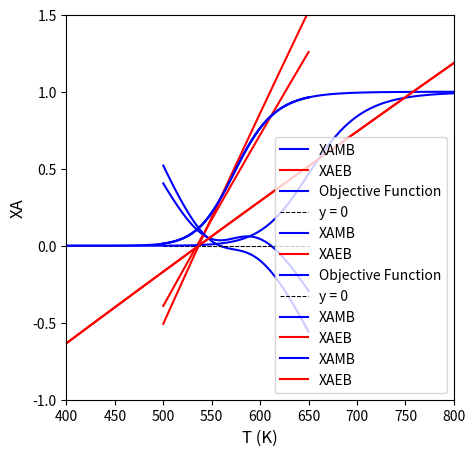

Write the Python code that produced this figure.
import matplotlib.pyplot as plt
import numpy as np
import scipy.optimize as opt
from scipy.integrate import solve_ivp
from scipy.interpolate import interp1d

def P01(var):
    #Problem statement parameters
    FAf = 43.04 #lb-mol/h P.O.
    FBf = 802.8 #lb-mol/h Water
    FCf = 0.0   #         P.G
    FMf = 71.87 #lb-mol/H methanol
    Tf  = 75 + 459.67 #feed temperature in Rankine
    T0  = 528      #reference T for DH calculations.
    DH0 = -36000   #BTU/lb-mol
    
    QMf = 46.62    #ft3/h, volumetric feed of methanol
    QAf = 46.62    #ft3/h, volumetric feed of P.O.
    QBf = 233.1    #ft3/h, volumetric feed of water
    QCf = 0.0      
    Qf  = QMf + QAf + QBf #ft3/h
    
    V   = 300/7.481 #ft3
    tau = V/Qf   #h
    
    CPA = 35.0 #BTU/lb-mol/Rankine
    CPB = 18.0 #BTU/lb-mol/Rankine
    CPC = 45.0 #BTU/lb-mol/Rankine
    CPM = 19.5 #BTU/lb-mol/Rankine
    
    A   = 16.96e12 #1/h
    EA  = 32400    #BTU/lb-mol
    R   = 1.986    #BTU/lb-mol/Rankine
 
    DCP = CPC - CPB - CPA
   
    #Now calculate quantities at reactor internal/exit conditions
    FA = var[0]
    FB = var[1]
    FC = var[2]
    T  = var[3]
    
    CA = FA/Qf
    
    DH = DH0 + DCP*(T - T0)
    k  = A*np.exp(-EA/R/T)
    r  = k*CA

    RA = -r
    RB = -r
    RC =  r
    EB = -DH*r*V + FAf*CPA*(Tf - T) + FBf*CPB*(Tf - T) + FCf*CPC*(Tf - T) + FMf*CPM*(Tf - T)
    
    F1 = FAf - FA + RA*V
    F2 = FBf - FB + RB*V
    F3 = FCf - FC + RC*V
    F4 = EB
    
    return [F1, F2, F3, F4]

var0 = [1, 1, 1, 611]
ans4a = opt.root(P01, var0)
print(ans4a.message)
print(f'function values are {ans4a.fun}')

FAf   = 43.04 #lbmol/h A
FA    = ans4a.x[0]
T     = ans4a.x[3]
XA    = (FAf - FA)/FAf

print(f'The CSTR will operate at {T:3.0f}R (or {T-460:3.0f}F) and achieve a conversion of {XA:3.3f}')

#Problem statement parameters
FAf = 43.04 #lb-mol/h P.O.
FBf = 802.8 #lb-mol/h Water
FCf = 0.0   #         P.G
FMf = 71.87 #lb-mol/H methanol
Tf  = 75 + 459.67 #feed temperature in Rankine
T0  = 528      #reference T for DH calculations.
DH0 = -36000   #BTU/lb-mol

QMf = 46.62    #ft3/h, volumetric feed of methanol
QAf = 46.62    #ft3/h, volumetric feed of P.O.
QBf = 233.1    #ft3/h, volumetric feed of water
QCf = 0.0      
Qf  = QMf + QAf + QBf #ft3/h

V   = 300/7.481 #ft3
tau = V/Qf   #h

CPA = 35.0 #BTU/lb-mol/Rankine
CPB = 18.0 #BTU/lb-mol/Rankine
CPC = 45.0 #BTU/lb-mol/Rankine
CPM = 19.5 #BTU/lb-mol/Rankine

A   = 16.96e12 #1/h
EA  = 32400    #BTU/lb-mol
R   = 1.986    #BTU/lb-mol/Rankine

DCP = CPC - CPB - CPA


DH   = lambda T: DH0 + DCP*(T - T0)
k    = lambda T: A*np.exp(-EA/R/T)
XAMB = lambda T: k(T)*tau/(1 + k(T)*tau)
XAEB = lambda T: (FAf*CPA + FBf*CPB + FCf*CPC + FMf*CPM)*(Tf - T)/DH(T)/FAf 
Tset = np.linspace(500, 650, 100)

plt.figure(1, figsize = (5, 5))
plt.plot(Tset, XAMB(Tset), color = 'blue', label = 'XAMB')
plt.plot(Tset, XAEB(Tset), color = 'red', label = 'XAEB')
plt.xlim(500, 650)
plt.ylim(-0.5, 1.5)
plt.xlabel('T (K)', fontsize = 12)
plt.ylabel('XA', fontsize = 12)
plt.legend()
plt.show()

obj01 = lambda T: XAMB(T) - XAEB(T)

plt.figure(1, figsize = (5, 5))
plt.plot(Tset, obj01(Tset), color = 'blue', label = 'Objective Function')
plt.hlines(0, min(Tset), max(Tset), color = 'black', linestyle = 'dashed', linewidth = 0.75, label = 'y = 0')
plt.xlim(500, 650)
plt.ylim(-0.5, 0.5)
plt.xlabel('T (K)', fontsize = 12)
plt.ylabel('XAMB - XAEB', fontsize = 12)
plt.legend()
plt.show()

T4b = opt.newton(obj01, 611)

print(f'The CSTR operates at {T4b:3.0f}R ({T4b-460:2.0f}F) and a conversion of {XAMB(T4b):3.3f}')

def P02(var):
    #Problem statement parameters
    FAf = 43.04    #lb-mol/h P.O.
    FBf = 802.8    #lb-mol/h Water
    FCf = 0.0      #         P.G
    FMf = 71.87    #lb-mol/H methanol
    Tf  = 75 + 459.67 #feed temperature in Rankine
    T0  = 528      #reference T for DH calculations.
    DH0 = -36000   #BTU/lb-mol
    UA  = 100*40   #BTU/h/Rankine
    Ta  = 85 + 459.67 #Rankine
    
    QMf = 46.62    #ft3/h, volumetric feed of methanol
    QAf = 46.62    #ft3/h, volumetric feed of P.O.
    QBf = 233.1    #ft3/h, volumetric feed of water
    QCf = 0.0      
    Qf  = QMf + QAf + QBf #ft3/h
    
    V   = 300/7.481 #ft3
    tau = V/Qf   #h
    
    CPA = 35.0 #BTU/lb-mol/Rankine
    CPB = 18.0 #BTU/lb-mol/Rankine
    CPC = 45.0 #BTU/lb-mol/Rankine
    CPM = 19.5 #BTU/lb-mol/Rankine
    
    A   = 16.96e12 #1/h
    EA  = 32400    #BTU/lb-mol
    R   = 1.986    #BTU/lb-mol/Rankine
 
    DCP = CPC - CPB - CPA
   
    #Now calculate quantities at reactor internal/exit conditions
    FA = var[0]
    FB = var[1]
    FC = var[2]
    T  = var[3]
    
    CA = FA/Qf
    
    Qd = UA*(Ta - T)
    DH = DH0 + DCP*(T - T0)
    k  = A*np.exp(-EA/R/T)
    r  = k*CA

    RA = -r
    RB = -r
    RC =  r
    EB = -DH*r*V + FAf*CPA*(Tf - T) + FBf*CPB*(Tf - T) + FCf*CPC*(Tf - T) + FMf*CPM*(Tf - T) + Qd
    
    F1 = FAf - FA + RA*V
    F2 = FBf - FB + RB*V
    F3 = FCf - FC + RC*V
    F4 = EB
    
    return [F1, F2, F3, F4]

var0 = [1, 1, 1, 600]
ans4c = opt.root(P02, var0)
print(ans4c.message)
print(f'function values are {ans4c.fun}')

FAf   = 43.04 #lbmol/h A
FA    = ans4c.x[0]
T     = ans4c.x[3]
XA    = (FAf - FA)/FAf

print(f'The CSTR will operate at {T:3.0f}R ({T-460:2.0f}F) and achieve a conversion of {XA:3.3f}')

#Problem statement parameters
FAf = 43.04 #lb-mol/h P.O.
FBf = 802.8 #lb-mol/h Water
FCf = 0.0   #         P.G
FMf = 71.87 #lb-mol/H methanol
Tf  = 75 + 459.67 #feed temperature in Rankine
T0  = 528      #reference T for DH calculations.
DH0 = -36000   #BTU/lb-mol
UA  = 100*40   #BTU/h/Rankine
Ta  = 85 + 459.67 #Rankine

QMf = 46.62    #ft3/h, volumetric feed of methanol
QAf = 46.62    #ft3/h, volumetric feed of P.O.
QBf = 233.1    #ft3/h, volumetric feed of water
QCf = 0.0      
Qf  = QMf + QAf + QBf #ft3/h

V   = 300/7.481 #ft3
tau = V/Qf   #h

CPA = 35.0 #BTU/lb-mol/Rankine
CPB = 18.0 #BTU/lb-mol/Rankine
CPC = 45.0 #BTU/lb-mol/Rankine
CPM = 19.5 #BTU/lb-mol/Rankine

A   = 16.96e12 #1/h
EA  = 32400    #BTU/lb-mol
R   = 1.986    #BTU/lb-mol/Rankine

DCP = CPC - CPB - CPA

Qd   = lambda T: UA*(Ta - T)
DH   = lambda T: DH0 + DCP*(T - T0)
k    = lambda T: A*np.exp(-EA/R/T)
XAMB = lambda T: k(T)*tau/(1 + k(T)*tau)
XAEB = lambda T: (Qd(T) + (FAf*CPA + FBf*CPB + FCf*CPC + FMf*CPM)*(Tf - T))/DH(T)/FAf 

Tset = np.linspace(500, 650, 100)

plt.figure(1, figsize = (5, 5))
plt.plot(Tset, XAMB(Tset), color = 'blue', label = 'XAMB')
plt.plot(Tset, XAEB(Tset), color = 'red', label = 'XAEB')
plt.xlim(500, 650)
plt.ylim(-0.5, 1.5)
plt.xlabel('T (K)', fontsize = 12)
plt.ylabel('XA', fontsize = 12)
plt.legend()
plt.show()

obj02 = lambda T: XAMB(T) - XAEB(T)

plt.figure(1, figsize = (5, 5))
plt.plot(Tset, obj02(Tset), color = 'blue', label = 'Objective Function')
plt.hlines(0, min(Tset), max(Tset), color = 'black', linestyle = 'dashed', linewidth = 0.75, label = 'y = 0')
plt.xlim(500, 650)
plt.ylim(-0.5, 0.5)
plt.xlabel('T (K)', fontsize = 12)
plt.ylabel('XAMB - XAEB', fontsize = 12)
plt.legend()
plt.show()

T4d, info = opt.newton(obj02, 560, full_output = True)

print(f'The CSTR operates at {T4d:3.0f}R ({T4d-460:2.0f}F) and a conversion of {XAMB(T4d):3.3f}')

#Problem statement parameters
FAf = 43.04 #lb-mol/h P.O.
FBf = 802.8 #lb-mol/h Water
FCf = 0.0   #         P.G
FMf = 71.87 #lb-mol/H methanol
Tf  = 75 + 459.67 #feed temperature in Rankine
T0  = 528      #reference T for DH calculations.
DH0 = -108000   #BTU/lb-mol
UA  = 100*40   #BTU/h/Rankine
Ta  = 85 + 459.67 #Rankine

QMf = 46.62    #ft3/h, volumetric feed of methanol
QAf = 46.62    #ft3/h, volumetric feed of P.O.
QBf = 233.1    #ft3/h, volumetric feed of water
QCf = 0.0      
Qf  = QMf + QAf + QBf #ft3/h

V   = 300/7.481 #ft3
tau = V/Qf   #h

CPA = 35.0 #BTU/lb-mol/Rankine
CPB = 18.0 #BTU/lb-mol/Rankine
CPC = 45.0 #BTU/lb-mol/Rankine
CPM = 19.5 #BTU/lb-mol/Rankine

A   = 16.96e12 #1/h
EA  = 32400    #BTU/lb-mol
R   = 1.986    #BTU/lb-mol/Rankine

DCP = CPC - CPB - CPA

Qd   = lambda T: UA*(Ta - T)
DH   = lambda T: DH0 + DCP*(T - T0)
k    = lambda T: A*np.exp(-EA/R/T)
XAMB = lambda T: k(T)*tau/(1 + k(T)*tau)
XAEB = lambda T: (Qd(T) + (FAf*CPA + FBf*CPB + FCf*CPC + FMf*CPM)*(Tf - T))/DH(T)/FAf 

Tset = np.linspace(400, 800, 100)

plt.figure(1, figsize = (5, 5))
plt.plot(Tset, XAMB(Tset), color = 'blue', label = 'XAMB')
plt.plot(Tset, XAEB(Tset), color = 'red', label = 'XAEB')
plt.xlim(min(Tset), max(Tset))
plt.ylim(-1.0, 1.5)
plt.xlabel('T (K)', fontsize = 12)
plt.ylabel('XA', fontsize = 12)
plt.legend()
plt.show()

obj03 = lambda T: XAMB(T) - XAEB(T)
T4d = opt.newton(obj03, 611)

print(f'The CSTR operates at {T4d:3.0f}R and a conversion of {XAMB(T4d):3.3f}')

#Problem statement parameters
FAf = 43.04 #lb-mol/h P.O.
FBf = 802.8 #lb-mol/h Water
FCf = 0.0   #         P.G
FMf = 71.87 #lb-mol/H methanol
Tf  = 75 + 459.67 #feed temperature in Rankine
T0  = 528      #reference T for DH calculations.
DH0 = -108000   #BTU/lb-mol
UA  = 100*40   #BTU/h/Rankine
Ta  = 85 + 459.67 #Rankine

QMf = 46.62    #ft3/h, volumetric feed of methanol
QAf = 46.62    #ft3/h, volumetric feed of P.O.
QBf = 233.1    #ft3/h, volumetric feed of water
QCf = 0.0      
Qf  = QMf + QAf + QBf #ft3/h

V   = 10/7.481 #ft3
tau = V/Qf   #h

CPA = 35.0 #BTU/lb-mol/Rankine
CPB = 18.0 #BTU/lb-mol/Rankine
CPC = 45.0 #BTU/lb-mol/Rankine
CPM = 19.5 #BTU/lb-mol/Rankine

A   = 16.96e12 #1/h
EA  = 32400    #BTU/lb-mol
R   = 1.986    #BTU/lb-mol/Rankine

DCP = CPC - CPB - CPA

Qd   = lambda T: UA*(Ta - T)
DH   = lambda T: DH0 + DCP*(T - T0)
k    = lambda T: A*np.exp(-EA/R/T)
XAMB = lambda T: k(T)*tau/(1 + k(T)*tau)
XAEB = lambda T: (Qd(T) + (FAf*CPA + FBf*CPB + FCf*CPC + FMf*CPM)*(Tf - T))/DH(T)/FAf 

Tset = np.linspace(400, 800, 100)

plt.figure(1, figsize = (5, 5))
plt.plot(Tset, XAMB(Tset), color = 'blue', label = 'XAMB')
plt.plot(Tset, XAEB(Tset), color = 'red', label = 'XAEB')
plt.xlim(min(Tset), max(Tset))
plt.ylim(-1.0, 1.5)
plt.xlabel('T (K)', fontsize = 12)
plt.ylabel('XA', fontsize = 12)
plt.legend()
plt.show()

guess = [530, 660, 740]
obj   = lambda T: XAMB(T) - XAEB(T)
T_SS  = np.zeros(3,)

for index, T0 in enumerate(guess):
    T_SS[index] = opt.newton(obj, T0)

XA = XAMB(T_SS)

for i in range(0,3):
    print(f'Steady state number {i+1} is a conversion of {XA[i]:3.3f} at {T_SS[i]:3.0f}R')